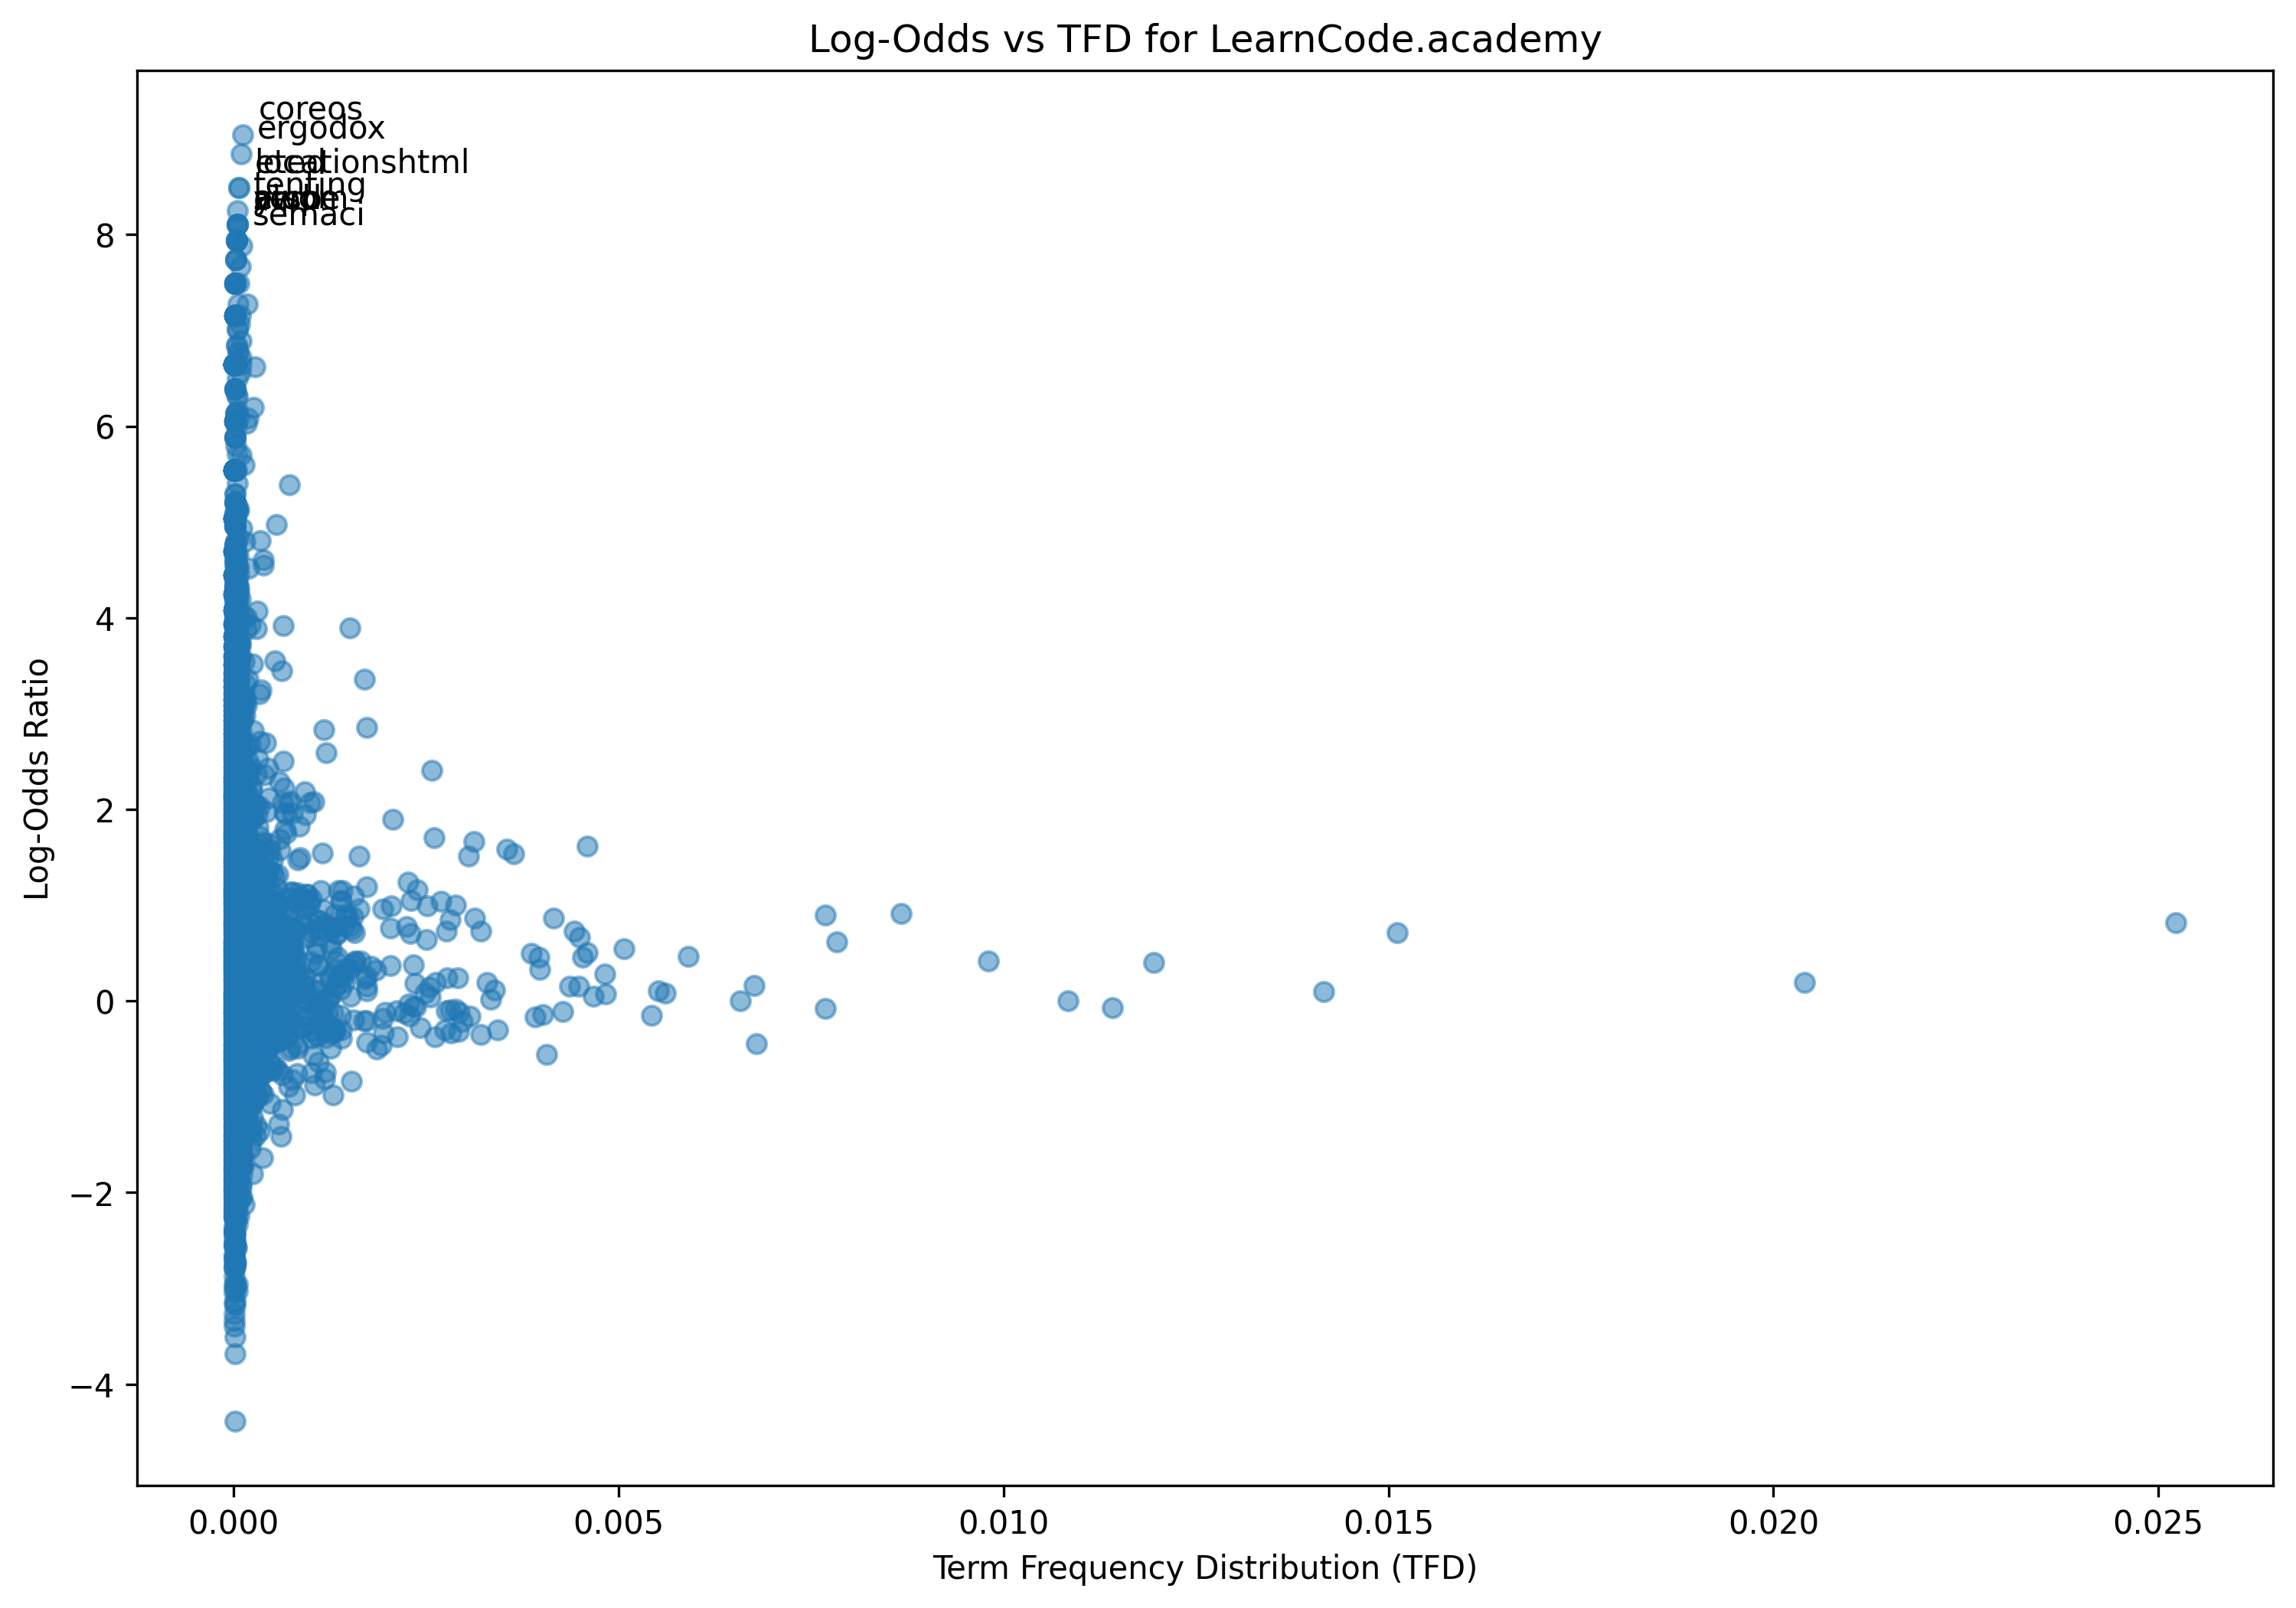

The table this chart was drawn from, first rows:
term, log_odds, tfd
hey, 0.881, 0.001491
month, -0.03651, 0.0002954
rolling, 0.5904, 4.220448070903528e-05
beginner, -0.3174, 0.0001266
coding, -0.7009, 0.0003517
video, -0.09741, 0.002814
really, 0.6179, 0.007836
help, -0.3095, 0.0006542
encourage, 0.389, 9.847712165441564e-05
new, 0.1096, 0.003383
people, 0.7258, 0.003208
get, 0.3986, 0.01195
whether, -0.9442, 0.0001759
youre, 0.9107, 0.008666
high, 0.6209, 0.000612
school, -1.743, 3.517040059086273e-05
college, -2.023, 7.034080118172546e-06
looking, 0.1148, 0.001104
better, 0.09095, 0.0009285
career, 0.3487, 0.0001196
maybe, -0.2987, 0.001287
way, 0.28, 0.004818
take, -0.281, 0.00242
care, 0.8238, 0.0006471
family, -0.3044, 7.7374881299898e-05
also, 0.1017, 0.005515
encouraging, 0.5542, 7.034080118172546e-06
meantime, 0.6415, 2.110224035451764e-05
code, -0.1656, 0.003918
level, 0.2099, 0.0009004
learn, 1.619, 0.004593
technology, 0.6876, 0.0002884
enjoy, 0.5333, 0.0001618
learning, 0.5488, 0.001266
curve, -0.07371, 7.7374881299898e-05
pain, 0.9399, 7.034080118172546e-05
give, 0.3255, 0.003974
guy, -0.1159, 0.00197
little, 0.4601, 0.00396
bit, -0.1822, 0.001934
extra, 0.05936, 0.0002392
encouragement, 1.065, 1.4068160236345092e-05
incentive, 1.222, 1.4068160236345092e-05
giving, 0.08249, 0.0002884
away, 0.815, 0.0008933
beautiful, -0.02477, 0.000211
dot, -0.5015, 0.001857
keyboard, 2.075, 0.0009918
ultimate, 1.096, 5.627264094538037e-05
yes, -0.4132, 0.0005698
reached, -0.2097, 3.517040059086273e-05
awesome, 0.7616, 0.001266
adopt, 0.238, 7.034080118172546e-06
long, 0.2047, 0.0007667
since, -0.3282, 0.0005276
loved, -0.2635, 1.4068160236345092e-05
admired, 4.446, 7.034080118172546e-06
mechanical, 2.937, 0.0001196
said, -0.4211, 0.0005698
would, -0.3201, 0.002919
... 5,837 more rows
